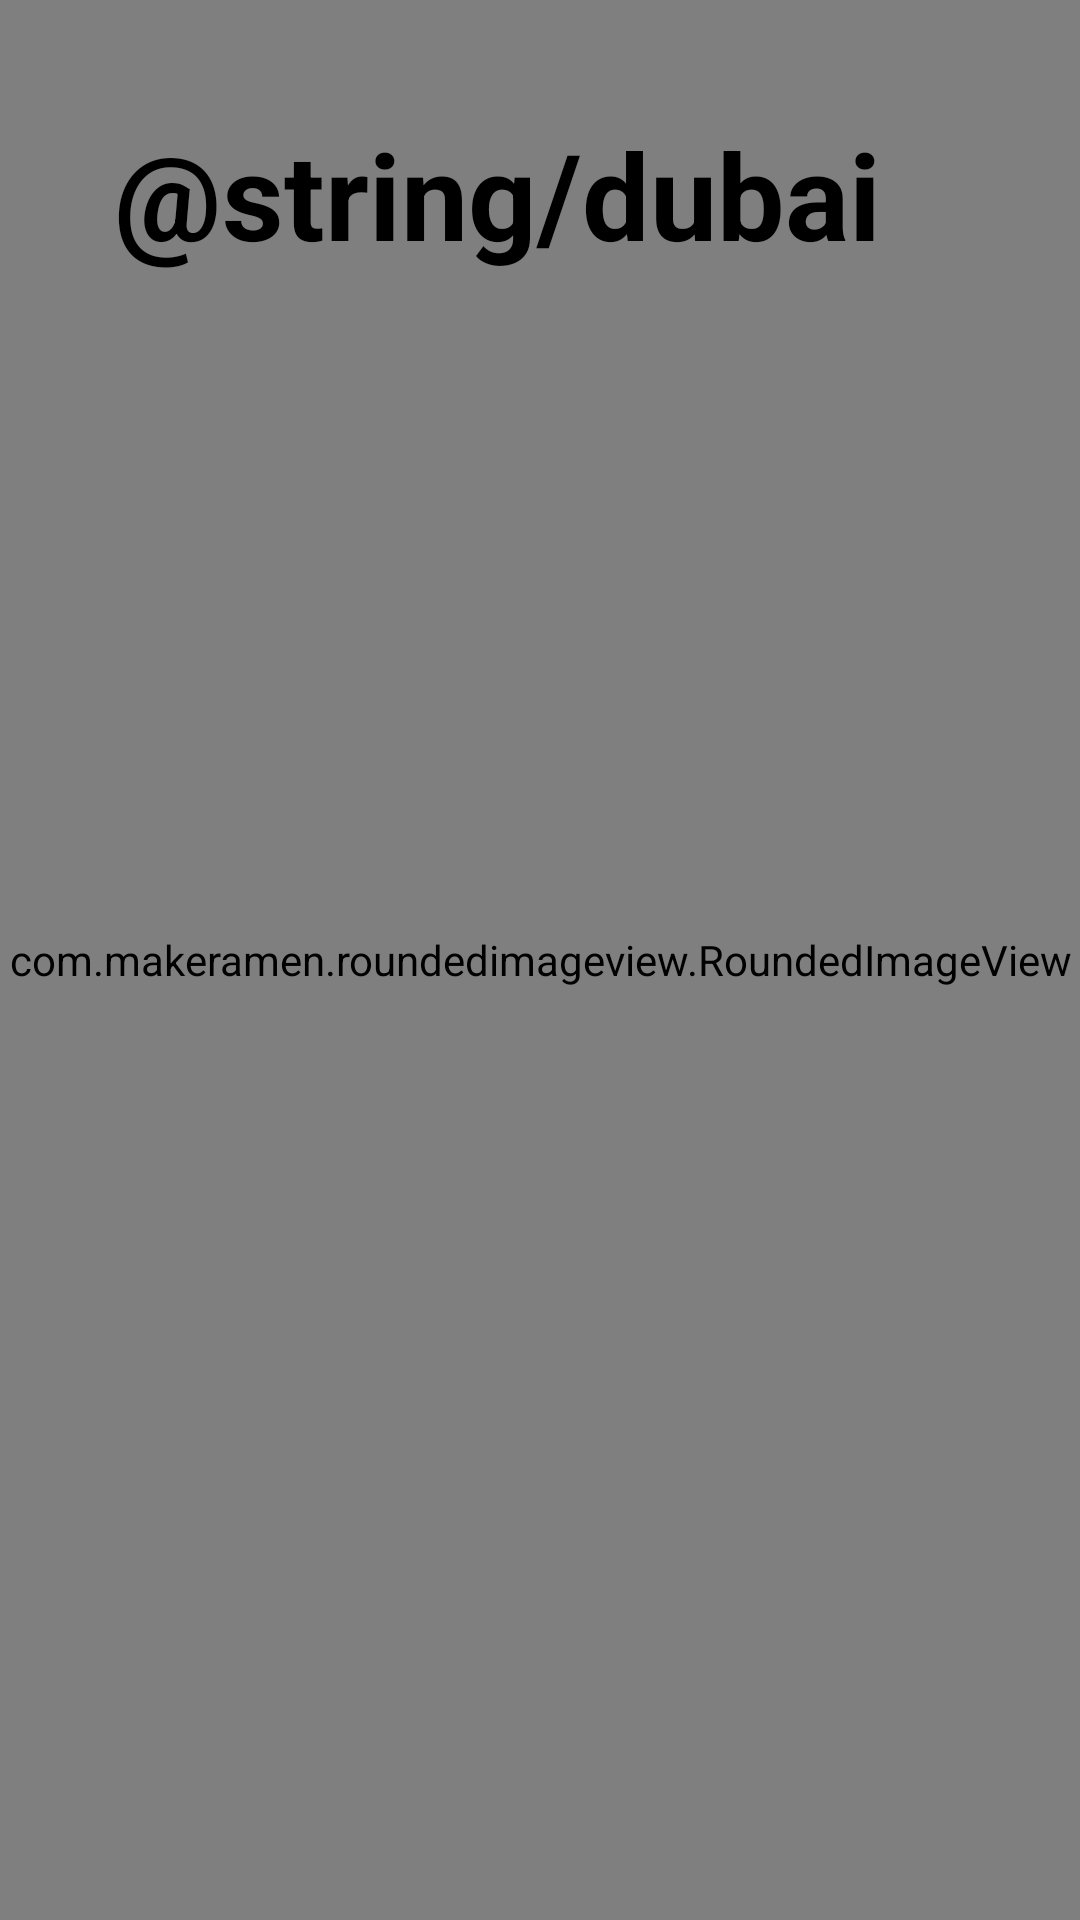

Write the Android layout XML for this screen, with the resource values it uses.
<!-- AndroidManifest.xml: application theme Theme.TestTabs -->
<!-- res/layout/fragment_dubai.xml -->
<?xml version="1.0" encoding="utf-8"?>
<FrameLayout xmlns:android="http://schemas.android.com/apk/res/android"
    xmlns:app="http://schemas.android.com/apk/res-auto"
    xmlns:tools="http://schemas.android.com/tools"
    android:layout_width="match_parent"
    android:layout_height="match_parent" >

    <com.makeramen.roundedimageview.RoundedImageView
        android:layout_width="match_parent"
        android:layout_height="match_parent"
        android:scaleType="centerCrop"
        android:src="@drawable/dubai"
        app:riv_corner_radius="8dp" />

    <TextView
        android:layout_width="wrap_content"
        android:layout_height="wrap_content"
        android:layout_marginTop="30dp"
        android:layout_marginStart="30dp"
        android:gravity="bottom"
        android:padding="8dp"
        android:shadowDx="0"
        android:shadowDy="0"
        android:shadowRadius="10"
        android:text="@string/dubai"
        android:textColor="@color/black"
        android:textSize="40sp"
        android:textStyle="bold" />

</FrameLayout>
<!-- resources referenced by this layout -->
<resources>
  <color name="black">#FF000000</color>
  <style name="Theme.TestTabs" parent="Theme.MaterialComponents.DayNight.NoActionBar">
          
          <item name="colorPrimary">@color/purple_500</item>
          <item name="colorPrimaryVariant">@color/purple_700</item>
          <item name="colorOnPrimary">@color/white</item>
          
          <item name="colorSecondary">@color/teal_200</item>
          <item name="colorSecondaryVariant">@color/teal_700</item>
          <item name="colorOnSecondary">@color/black</item>
  
      </style>
  <color name="purple_500">#FF6200EE</color>
  <color name="purple_700">#FF3700B3</color>
  <color name="white">#FFFFFFFF</color>
  <color name="teal_200">#FF03DAC5</color>
  <color name="teal_700">#FF018786</color>
</resources>
